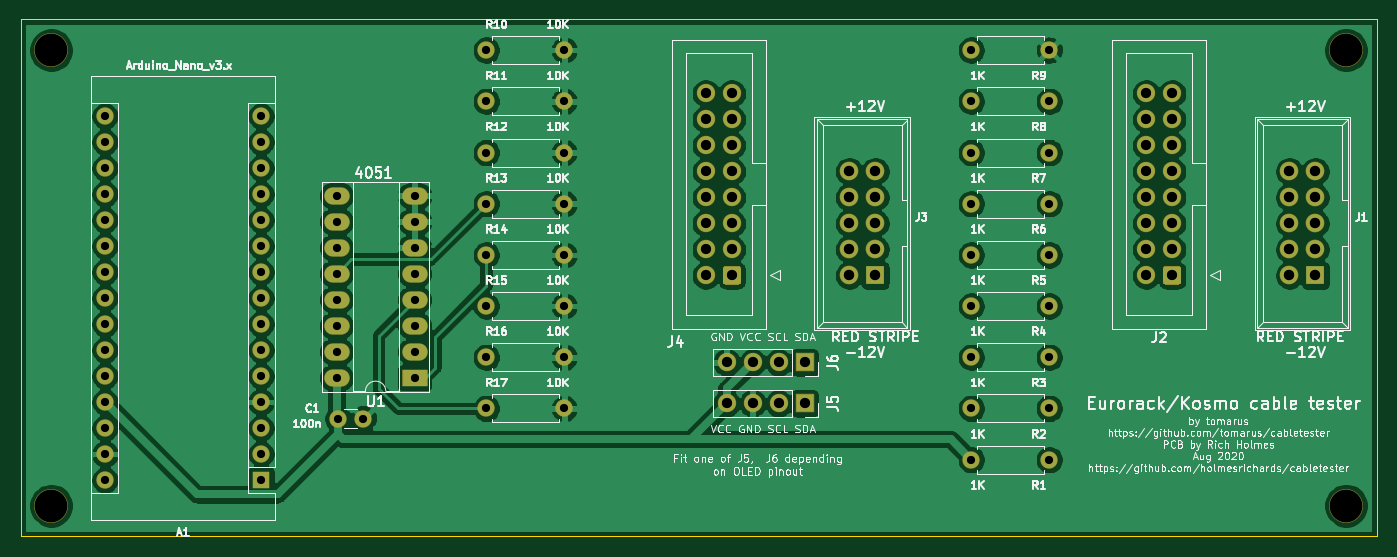
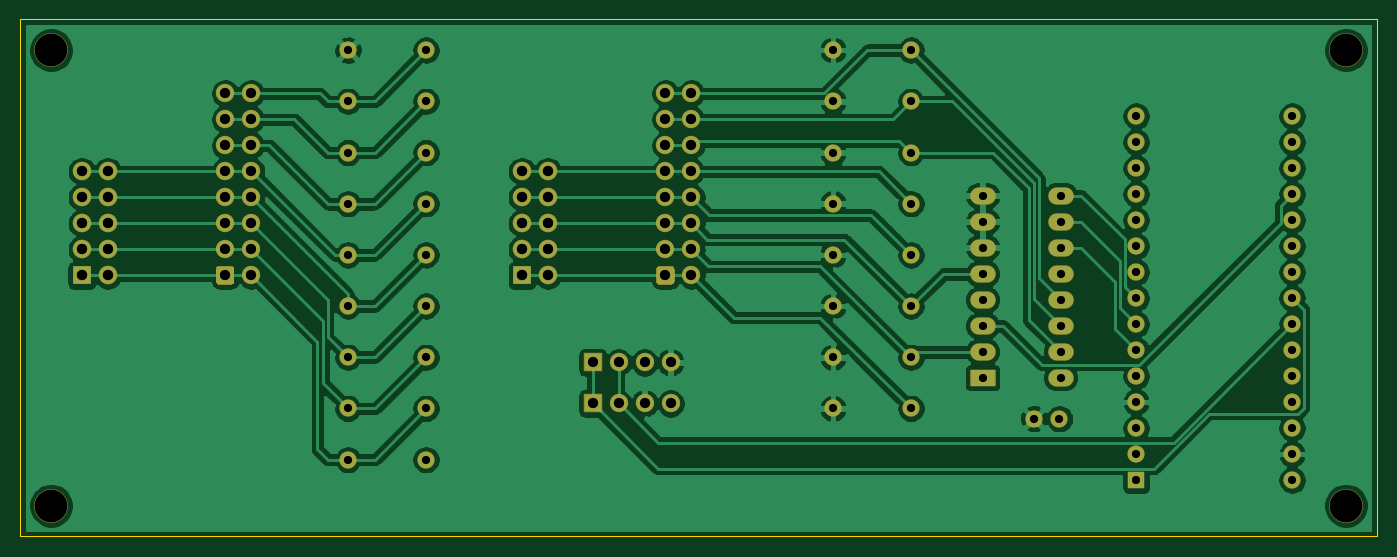
Circuit board: 11 layer files. Board 132.5 x 50.5 mm.
- bottom_copper: cabletester-B_Cu.gbr (163690 bytes)
- bottom_mask: cabletester-B_Mask.gbr (5836 bytes)
- paste: cabletester-B_Paste.gbr (504 bytes)
- bottom_silk: cabletester-B_SilkS.gbr (505 bytes)
- outline: cabletester-Edge_Cuts.gbr (730 bytes)
- top_copper: cabletester-F_Cu.gbr (188950 bytes)
- top_mask: cabletester-F_Mask.gbr (5836 bytes)
- paste: cabletester-F_Paste.gbr (504 bytes)
- top_silk: cabletester-F_SilkS.gbr (106118 bytes)
- drill: cabletester-NPTH.drl (389 bytes)
- drill: cabletester-PTH.drl (2603 bytes)

=== bottom_copper: cabletester-B_Cu.gbr (163690 bytes, source omitted) ===
=== bottom_mask: cabletester-B_Mask.gbr ===
%TF.GenerationSoftware,KiCad,Pcbnew,5.1.6-c6e7f7d~86~ubuntu18.04.1*%
%TF.CreationDate,2020-08-11T11:54:55-04:00*%
%TF.ProjectId,cabletester,6361626c-6574-4657-9374-65722e6b6963,rev?*%
%TF.SameCoordinates,Original*%
%TF.FileFunction,Soldermask,Bot*%
%TF.FilePolarity,Negative*%
%FSLAX46Y46*%
G04 Gerber Fmt 4.6, Leading zero omitted, Abs format (unit mm)*
G04 Created by KiCad (PCBNEW 5.1.6-c6e7f7d~86~ubuntu18.04.1) date 2020-08-11 11:54:55*
%MOMM*%
%LPD*%
G01*
G04 APERTURE LIST*
%ADD10C,3.300000*%
%ADD11O,1.800000X1.800000*%
%ADD12R,1.800000X1.800000*%
%ADD13O,2.500000X1.700000*%
%ADD14R,2.500000X1.700000*%
%ADD15O,1.700000X1.700000*%
%ADD16C,1.700000*%
%ADD17C,1.800000*%
%ADD18O,1.827200X1.827200*%
%ADD19R,1.827200X1.827200*%
%ADD20R,1.700000X1.700000*%
G04 APERTURE END LIST*
D10*
%TO.C,REF\u002A\u002A*%
X63500000Y-37000000D03*
%TD*%
%TO.C,REF\u002A\u002A*%
X63500000Y-81500000D03*
%TD*%
%TO.C,REF\u002A\u002A*%
X190000000Y-81500000D03*
%TD*%
%TO.C,REF\u002A\u002A*%
X190000000Y-37000000D03*
%TD*%
D11*
%TO.C,J6*%
X129480000Y-67500000D03*
X132020000Y-67500000D03*
X134560000Y-67500000D03*
D12*
X137100000Y-67500000D03*
%TD*%
D13*
%TO.C,U1*%
X91380000Y-69000000D03*
X99000000Y-51220000D03*
X91380000Y-66460000D03*
X99000000Y-53760000D03*
X91380000Y-63920000D03*
X99000000Y-56300000D03*
X91380000Y-61380000D03*
X99000000Y-58840000D03*
X91380000Y-58840000D03*
X99000000Y-61380000D03*
X91380000Y-56300000D03*
X99000000Y-63920000D03*
X91380000Y-53760000D03*
X99000000Y-66460000D03*
X91380000Y-51220000D03*
D14*
X99000000Y-69000000D03*
%TD*%
D15*
%TO.C,R17*%
X113620000Y-72000000D03*
D16*
X106000000Y-72000000D03*
%TD*%
D15*
%TO.C,R16*%
X113620000Y-67000000D03*
D16*
X106000000Y-67000000D03*
%TD*%
D15*
%TO.C,R15*%
X113620000Y-62000000D03*
D16*
X106000000Y-62000000D03*
%TD*%
D15*
%TO.C,R14*%
X113620000Y-57000000D03*
D16*
X106000000Y-57000000D03*
%TD*%
D15*
%TO.C,R13*%
X113620000Y-52000000D03*
D16*
X106000000Y-52000000D03*
%TD*%
D15*
%TO.C,R12*%
X113620000Y-47000000D03*
D16*
X106000000Y-47000000D03*
%TD*%
D15*
%TO.C,R11*%
X113620000Y-42000000D03*
D16*
X106000000Y-42000000D03*
%TD*%
D15*
%TO.C,R10*%
X113620000Y-37000000D03*
D16*
X106000000Y-37000000D03*
%TD*%
D15*
%TO.C,R9*%
X153380000Y-37000000D03*
D16*
X161000000Y-37000000D03*
%TD*%
D15*
%TO.C,R8*%
X153380000Y-42000000D03*
D16*
X161000000Y-42000000D03*
%TD*%
D15*
%TO.C,R7*%
X153380000Y-47000000D03*
D16*
X161000000Y-47000000D03*
%TD*%
D15*
%TO.C,R6*%
X153380000Y-52000000D03*
D16*
X161000000Y-52000000D03*
%TD*%
D15*
%TO.C,R5*%
X153380000Y-57000000D03*
D16*
X161000000Y-57000000D03*
%TD*%
D15*
%TO.C,R4*%
X153380000Y-62000000D03*
D16*
X161000000Y-62000000D03*
%TD*%
D15*
%TO.C,R3*%
X153380000Y-67000000D03*
D16*
X161000000Y-67000000D03*
%TD*%
D15*
%TO.C,R2*%
X153380000Y-72000000D03*
D16*
X161000000Y-72000000D03*
%TD*%
D15*
%TO.C,R1*%
X153380000Y-77000000D03*
D16*
X161000000Y-77000000D03*
%TD*%
D11*
%TO.C,J5*%
X129480000Y-71500000D03*
X132020000Y-71500000D03*
X134560000Y-71500000D03*
D12*
X137100000Y-71500000D03*
%TD*%
D17*
%TO.C,J4*%
X127460000Y-41220000D03*
X127460000Y-43760000D03*
X127460000Y-46300000D03*
X127460000Y-48840000D03*
X127460000Y-51380000D03*
X127460000Y-53920000D03*
X127460000Y-56460000D03*
X127460000Y-59000000D03*
X130000000Y-41220000D03*
X130000000Y-43760000D03*
X130000000Y-46300000D03*
X130000000Y-48840000D03*
X130000000Y-51380000D03*
X130000000Y-53920000D03*
X130000000Y-56460000D03*
G36*
G01*
X130900000Y-58364706D02*
X130900000Y-59635294D01*
G75*
G02*
X130635294Y-59900000I-264706J0D01*
G01*
X129364706Y-59900000D01*
G75*
G02*
X129100000Y-59635294I0J264706D01*
G01*
X129100000Y-58364706D01*
G75*
G02*
X129364706Y-58100000I264706J0D01*
G01*
X130635294Y-58100000D01*
G75*
G02*
X130900000Y-58364706I0J-264706D01*
G01*
G37*
%TD*%
D18*
%TO.C,J3*%
X141460000Y-48840000D03*
X144000000Y-48840000D03*
X141460000Y-51380000D03*
X144000000Y-51380000D03*
X141460000Y-53920000D03*
X144000000Y-53920000D03*
X141460000Y-56460000D03*
X144000000Y-56460000D03*
X141460000Y-59000000D03*
D19*
X144000000Y-59000000D03*
%TD*%
D17*
%TO.C,J2*%
X170460000Y-41220000D03*
X170460000Y-43760000D03*
X170460000Y-46300000D03*
X170460000Y-48840000D03*
X170460000Y-51380000D03*
X170460000Y-53920000D03*
X170460000Y-56460000D03*
X170460000Y-59000000D03*
X173000000Y-41220000D03*
X173000000Y-43760000D03*
X173000000Y-46300000D03*
X173000000Y-48840000D03*
X173000000Y-51380000D03*
X173000000Y-53920000D03*
X173000000Y-56460000D03*
G36*
G01*
X173900000Y-58364706D02*
X173900000Y-59635294D01*
G75*
G02*
X173635294Y-59900000I-264706J0D01*
G01*
X172364706Y-59900000D01*
G75*
G02*
X172100000Y-59635294I0J264706D01*
G01*
X172100000Y-58364706D01*
G75*
G02*
X172364706Y-58100000I264706J0D01*
G01*
X173635294Y-58100000D01*
G75*
G02*
X173900000Y-58364706I0J-264706D01*
G01*
G37*
%TD*%
D18*
%TO.C,J1*%
X184460000Y-48840000D03*
X187000000Y-48840000D03*
X184460000Y-51380000D03*
X187000000Y-51380000D03*
X184460000Y-53920000D03*
X187000000Y-53920000D03*
X184460000Y-56460000D03*
X187000000Y-56460000D03*
X184460000Y-59000000D03*
D19*
X187000000Y-59000000D03*
%TD*%
D16*
%TO.C,C1*%
X94000000Y-73000000D03*
X91500000Y-73000000D03*
%TD*%
D20*
%TO.C,A1*%
X84000000Y-79000000D03*
D15*
X68760000Y-45980000D03*
X84000000Y-76460000D03*
X68760000Y-48520000D03*
X84000000Y-73920000D03*
X68760000Y-51060000D03*
X84000000Y-71380000D03*
X68760000Y-53600000D03*
X84000000Y-68840000D03*
X68760000Y-56140000D03*
X84000000Y-66300000D03*
X68760000Y-58680000D03*
X84000000Y-63760000D03*
X68760000Y-61220000D03*
X84000000Y-61220000D03*
X68760000Y-63760000D03*
X84000000Y-58680000D03*
X68760000Y-66300000D03*
X84000000Y-56140000D03*
X68760000Y-68840000D03*
X84000000Y-53600000D03*
X68760000Y-71380000D03*
X84000000Y-51060000D03*
X68760000Y-73920000D03*
X84000000Y-48520000D03*
X68760000Y-76460000D03*
X84000000Y-45980000D03*
X68760000Y-79000000D03*
X84000000Y-43440000D03*
X68760000Y-43440000D03*
%TD*%
M02*

=== paste: cabletester-B_Paste.gbr ===
%TF.GenerationSoftware,KiCad,Pcbnew,5.1.6-c6e7f7d~86~ubuntu18.04.1*%
%TF.CreationDate,2020-08-11T11:54:55-04:00*%
%TF.ProjectId,cabletester,6361626c-6574-4657-9374-65722e6b6963,rev?*%
%TF.SameCoordinates,Original*%
%TF.FileFunction,Paste,Bot*%
%TF.FilePolarity,Positive*%
%FSLAX46Y46*%
G04 Gerber Fmt 4.6, Leading zero omitted, Abs format (unit mm)*
G04 Created by KiCad (PCBNEW 5.1.6-c6e7f7d~86~ubuntu18.04.1) date 2020-08-11 11:54:55*
%MOMM*%
%LPD*%
G01*
G04 APERTURE LIST*
G04 APERTURE END LIST*
M02*

=== bottom_silk: cabletester-B_SilkS.gbr ===
%TF.GenerationSoftware,KiCad,Pcbnew,5.1.6-c6e7f7d~86~ubuntu18.04.1*%
%TF.CreationDate,2020-08-11T11:54:55-04:00*%
%TF.ProjectId,cabletester,6361626c-6574-4657-9374-65722e6b6963,rev?*%
%TF.SameCoordinates,Original*%
%TF.FileFunction,Legend,Bot*%
%TF.FilePolarity,Positive*%
%FSLAX46Y46*%
G04 Gerber Fmt 4.6, Leading zero omitted, Abs format (unit mm)*
G04 Created by KiCad (PCBNEW 5.1.6-c6e7f7d~86~ubuntu18.04.1) date 2020-08-11 11:54:55*
%MOMM*%
%LPD*%
G01*
G04 APERTURE LIST*
G04 APERTURE END LIST*
M02*

=== outline: cabletester-Edge_Cuts.gbr ===
%TF.GenerationSoftware,KiCad,Pcbnew,5.1.6-c6e7f7d~86~ubuntu18.04.1*%
%TF.CreationDate,2020-08-11T11:54:55-04:00*%
%TF.ProjectId,cabletester,6361626c-6574-4657-9374-65722e6b6963,rev?*%
%TF.SameCoordinates,Original*%
%TF.FileFunction,Profile,NP*%
%FSLAX46Y46*%
G04 Gerber Fmt 4.6, Leading zero omitted, Abs format (unit mm)*
G04 Created by KiCad (PCBNEW 5.1.6-c6e7f7d~86~ubuntu18.04.1) date 2020-08-11 11:54:55*
%MOMM*%
%LPD*%
G01*
G04 APERTURE LIST*
%TA.AperFunction,Profile*%
%ADD10C,0.050000*%
%TD*%
G04 APERTURE END LIST*
D10*
X60500000Y-84500000D02*
X60500000Y-34000000D01*
X193000000Y-84500000D02*
X60500000Y-84500000D01*
X193000000Y-34000000D02*
X193000000Y-84500000D01*
X60500000Y-34000000D02*
X193000000Y-34000000D01*
M02*

=== top_copper: cabletester-F_Cu.gbr (188950 bytes, source omitted) ===
=== top_mask: cabletester-F_Mask.gbr ===
%TF.GenerationSoftware,KiCad,Pcbnew,5.1.6-c6e7f7d~86~ubuntu18.04.1*%
%TF.CreationDate,2020-08-11T11:54:55-04:00*%
%TF.ProjectId,cabletester,6361626c-6574-4657-9374-65722e6b6963,rev?*%
%TF.SameCoordinates,Original*%
%TF.FileFunction,Soldermask,Top*%
%TF.FilePolarity,Negative*%
%FSLAX46Y46*%
G04 Gerber Fmt 4.6, Leading zero omitted, Abs format (unit mm)*
G04 Created by KiCad (PCBNEW 5.1.6-c6e7f7d~86~ubuntu18.04.1) date 2020-08-11 11:54:55*
%MOMM*%
%LPD*%
G01*
G04 APERTURE LIST*
%ADD10C,3.300000*%
%ADD11O,1.800000X1.800000*%
%ADD12R,1.800000X1.800000*%
%ADD13O,2.500000X1.700000*%
%ADD14R,2.500000X1.700000*%
%ADD15O,1.700000X1.700000*%
%ADD16C,1.700000*%
%ADD17C,1.800000*%
%ADD18O,1.827200X1.827200*%
%ADD19R,1.827200X1.827200*%
%ADD20R,1.700000X1.700000*%
G04 APERTURE END LIST*
D10*
%TO.C,REF\u002A\u002A*%
X63500000Y-37000000D03*
%TD*%
%TO.C,REF\u002A\u002A*%
X63500000Y-81500000D03*
%TD*%
%TO.C,REF\u002A\u002A*%
X190000000Y-81500000D03*
%TD*%
%TO.C,REF\u002A\u002A*%
X190000000Y-37000000D03*
%TD*%
D11*
%TO.C,J6*%
X129480000Y-67500000D03*
X132020000Y-67500000D03*
X134560000Y-67500000D03*
D12*
X137100000Y-67500000D03*
%TD*%
D13*
%TO.C,U1*%
X91380000Y-69000000D03*
X99000000Y-51220000D03*
X91380000Y-66460000D03*
X99000000Y-53760000D03*
X91380000Y-63920000D03*
X99000000Y-56300000D03*
X91380000Y-61380000D03*
X99000000Y-58840000D03*
X91380000Y-58840000D03*
X99000000Y-61380000D03*
X91380000Y-56300000D03*
X99000000Y-63920000D03*
X91380000Y-53760000D03*
X99000000Y-66460000D03*
X91380000Y-51220000D03*
D14*
X99000000Y-69000000D03*
%TD*%
D15*
%TO.C,R17*%
X113620000Y-72000000D03*
D16*
X106000000Y-72000000D03*
%TD*%
D15*
%TO.C,R16*%
X113620000Y-67000000D03*
D16*
X106000000Y-67000000D03*
%TD*%
D15*
%TO.C,R15*%
X113620000Y-62000000D03*
D16*
X106000000Y-62000000D03*
%TD*%
D15*
%TO.C,R14*%
X113620000Y-57000000D03*
D16*
X106000000Y-57000000D03*
%TD*%
D15*
%TO.C,R13*%
X113620000Y-52000000D03*
D16*
X106000000Y-52000000D03*
%TD*%
D15*
%TO.C,R12*%
X113620000Y-47000000D03*
D16*
X106000000Y-47000000D03*
%TD*%
D15*
%TO.C,R11*%
X113620000Y-42000000D03*
D16*
X106000000Y-42000000D03*
%TD*%
D15*
%TO.C,R10*%
X113620000Y-37000000D03*
D16*
X106000000Y-37000000D03*
%TD*%
D15*
%TO.C,R9*%
X153380000Y-37000000D03*
D16*
X161000000Y-37000000D03*
%TD*%
D15*
%TO.C,R8*%
X153380000Y-42000000D03*
D16*
X161000000Y-42000000D03*
%TD*%
D15*
%TO.C,R7*%
X153380000Y-47000000D03*
D16*
X161000000Y-47000000D03*
%TD*%
D15*
%TO.C,R6*%
X153380000Y-52000000D03*
D16*
X161000000Y-52000000D03*
%TD*%
D15*
%TO.C,R5*%
X153380000Y-57000000D03*
D16*
X161000000Y-57000000D03*
%TD*%
D15*
%TO.C,R4*%
X153380000Y-62000000D03*
D16*
X161000000Y-62000000D03*
%TD*%
D15*
%TO.C,R3*%
X153380000Y-67000000D03*
D16*
X161000000Y-67000000D03*
%TD*%
D15*
%TO.C,R2*%
X153380000Y-72000000D03*
D16*
X161000000Y-72000000D03*
%TD*%
D15*
%TO.C,R1*%
X153380000Y-77000000D03*
D16*
X161000000Y-77000000D03*
%TD*%
D11*
%TO.C,J5*%
X129480000Y-71500000D03*
X132020000Y-71500000D03*
X134560000Y-71500000D03*
D12*
X137100000Y-71500000D03*
%TD*%
D17*
%TO.C,J4*%
X127460000Y-41220000D03*
X127460000Y-43760000D03*
X127460000Y-46300000D03*
X127460000Y-48840000D03*
X127460000Y-51380000D03*
X127460000Y-53920000D03*
X127460000Y-56460000D03*
X127460000Y-59000000D03*
X130000000Y-41220000D03*
X130000000Y-43760000D03*
X130000000Y-46300000D03*
X130000000Y-48840000D03*
X130000000Y-51380000D03*
X130000000Y-53920000D03*
X130000000Y-56460000D03*
G36*
G01*
X130900000Y-58364706D02*
X130900000Y-59635294D01*
G75*
G02*
X130635294Y-59900000I-264706J0D01*
G01*
X129364706Y-59900000D01*
G75*
G02*
X129100000Y-59635294I0J264706D01*
G01*
X129100000Y-58364706D01*
G75*
G02*
X129364706Y-58100000I264706J0D01*
G01*
X130635294Y-58100000D01*
G75*
G02*
X130900000Y-58364706I0J-264706D01*
G01*
G37*
%TD*%
D18*
%TO.C,J3*%
X141460000Y-48840000D03*
X144000000Y-48840000D03*
X141460000Y-51380000D03*
X144000000Y-51380000D03*
X141460000Y-53920000D03*
X144000000Y-53920000D03*
X141460000Y-56460000D03*
X144000000Y-56460000D03*
X141460000Y-59000000D03*
D19*
X144000000Y-59000000D03*
%TD*%
D17*
%TO.C,J2*%
X170460000Y-41220000D03*
X170460000Y-43760000D03*
X170460000Y-46300000D03*
X170460000Y-48840000D03*
X170460000Y-51380000D03*
X170460000Y-53920000D03*
X170460000Y-56460000D03*
X170460000Y-59000000D03*
X173000000Y-41220000D03*
X173000000Y-43760000D03*
X173000000Y-46300000D03*
X173000000Y-48840000D03*
X173000000Y-51380000D03*
X173000000Y-53920000D03*
X173000000Y-56460000D03*
G36*
G01*
X173900000Y-58364706D02*
X173900000Y-59635294D01*
G75*
G02*
X173635294Y-59900000I-264706J0D01*
G01*
X172364706Y-59900000D01*
G75*
G02*
X172100000Y-59635294I0J264706D01*
G01*
X172100000Y-58364706D01*
G75*
G02*
X172364706Y-58100000I264706J0D01*
G01*
X173635294Y-58100000D01*
G75*
G02*
X173900000Y-58364706I0J-264706D01*
G01*
G37*
%TD*%
D18*
%TO.C,J1*%
X184460000Y-48840000D03*
X187000000Y-48840000D03*
X184460000Y-51380000D03*
X187000000Y-51380000D03*
X184460000Y-53920000D03*
X187000000Y-53920000D03*
X184460000Y-56460000D03*
X187000000Y-56460000D03*
X184460000Y-59000000D03*
D19*
X187000000Y-59000000D03*
%TD*%
D16*
%TO.C,C1*%
X94000000Y-73000000D03*
X91500000Y-73000000D03*
%TD*%
D20*
%TO.C,A1*%
X84000000Y-79000000D03*
D15*
X68760000Y-45980000D03*
X84000000Y-76460000D03*
X68760000Y-48520000D03*
X84000000Y-73920000D03*
X68760000Y-51060000D03*
X84000000Y-71380000D03*
X68760000Y-53600000D03*
X84000000Y-68840000D03*
X68760000Y-56140000D03*
X84000000Y-66300000D03*
X68760000Y-58680000D03*
X84000000Y-63760000D03*
X68760000Y-61220000D03*
X84000000Y-61220000D03*
X68760000Y-63760000D03*
X84000000Y-58680000D03*
X68760000Y-66300000D03*
X84000000Y-56140000D03*
X68760000Y-68840000D03*
X84000000Y-53600000D03*
X68760000Y-71380000D03*
X84000000Y-51060000D03*
X68760000Y-73920000D03*
X84000000Y-48520000D03*
X68760000Y-76460000D03*
X84000000Y-45980000D03*
X68760000Y-79000000D03*
X84000000Y-43440000D03*
X68760000Y-43440000D03*
%TD*%
M02*

=== paste: cabletester-F_Paste.gbr ===
%TF.GenerationSoftware,KiCad,Pcbnew,5.1.6-c6e7f7d~86~ubuntu18.04.1*%
%TF.CreationDate,2020-08-11T11:54:55-04:00*%
%TF.ProjectId,cabletester,6361626c-6574-4657-9374-65722e6b6963,rev?*%
%TF.SameCoordinates,Original*%
%TF.FileFunction,Paste,Top*%
%TF.FilePolarity,Positive*%
%FSLAX46Y46*%
G04 Gerber Fmt 4.6, Leading zero omitted, Abs format (unit mm)*
G04 Created by KiCad (PCBNEW 5.1.6-c6e7f7d~86~ubuntu18.04.1) date 2020-08-11 11:54:55*
%MOMM*%
%LPD*%
G01*
G04 APERTURE LIST*
G04 APERTURE END LIST*
M02*

=== top_silk: cabletester-F_SilkS.gbr (106118 bytes, source omitted) ===
=== drill: cabletester-NPTH.drl ===
M48
; DRILL file {KiCad 5.1.6-c6e7f7d~86~ubuntu18.04.1} date Tue Aug 11 11:54:58 2020
; FORMAT={-:-/ absolute / inch / decimal}
; #@! TF.CreationDate,2020-08-11T11:54:58-04:00
; #@! TF.GenerationSoftware,Kicad,Pcbnew,5.1.6-c6e7f7d~86~ubuntu18.04.1
; #@! TF.FileFunction,NonPlated,1,2,NPTH
FMAT,2
INCH
T1C0.1260
%
G90
G05
T1
X7.4803Y-1.4567
X2.5Y-1.4567
X7.4803Y-3.2087
X2.5Y-3.2087
T0
M30

=== drill: cabletester-PTH.drl ===
M48
; DRILL file {KiCad 5.1.6-c6e7f7d~86~ubuntu18.04.1} date Tue Aug 11 11:54:58 2020
; FORMAT={-:-/ absolute / inch / decimal}
; #@! TF.CreationDate,2020-08-11T11:54:58-04:00
; #@! TF.GenerationSoftware,Kicad,Pcbnew,5.1.6-c6e7f7d~86~ubuntu18.04.1
; #@! TF.FileFunction,Plated,1,2,PTH
FMAT,2
INCH
T1C0.0315
T2C0.0394
T3C0.0400
%
G90
G05
T1
X6.0386Y-2.0472
X6.3386Y-2.0472
X6.0386Y-2.8346
X6.3386Y-2.8346
X4.1732Y-1.8504
X4.4732Y-1.8504
X4.1732Y-2.0472
X4.4732Y-2.0472
X3.5976Y-2.0165
X3.5976Y-2.1165
X3.5976Y-2.2165
X3.5976Y-2.3165
X3.5976Y-2.4165
X3.5976Y-2.5165
X3.5976Y-2.6165
X3.5976Y-2.7165
X3.8976Y-2.0165
X3.8976Y-2.1165
X3.8976Y-2.2165
X3.8976Y-2.3165
X3.8976Y-2.4165
X3.8976Y-2.5165
X3.8976Y-2.6165
X3.8976Y-2.7165
X4.1732Y-2.6378
X4.4732Y-2.6378
X4.1732Y-2.2441
X4.4732Y-2.2441
X2.7071Y-1.7102
X2.7071Y-1.8102
X2.7071Y-1.9102
X2.7071Y-2.0102
X2.7071Y-2.1102
X2.7071Y-2.2102
X2.7071Y-2.3102
X2.7071Y-2.4102
X2.7071Y-2.5102
X2.7071Y-2.6102
X2.7071Y-2.7102
X2.7071Y-2.8102
X2.7071Y-2.9102
X2.7071Y-3.0102
X2.7071Y-3.1102
X3.3071Y-1.7102
X3.3071Y-1.8102
X3.3071Y-1.9102
X3.3071Y-2.0102
X3.3071Y-2.1102
X3.3071Y-2.2102
X3.3071Y-2.3102
X3.3071Y-2.4102
X3.3071Y-2.5102
X3.3071Y-2.6102
X3.3071Y-2.7102
X3.3071Y-2.8102
X3.3071Y-2.9102
X3.3071Y-3.0102
X3.3071Y-3.1102
X3.6024Y-2.874
X3.7008Y-2.874
X6.0386Y-1.8504
X6.3386Y-1.8504
X4.1732Y-1.6535
X4.4732Y-1.6535
X6.0386Y-2.2441
X6.3386Y-2.2441
X6.0386Y-1.4567
X6.3386Y-1.4567
X4.1732Y-2.4409
X4.4732Y-2.4409
X6.0386Y-2.6378
X6.3386Y-2.6378
X6.0386Y-1.6535
X6.3386Y-1.6535
X4.1732Y-1.4567
X4.4732Y-1.4567
X6.0386Y-2.4409
X6.3386Y-2.4409
X4.1732Y-2.8346
X4.4732Y-2.8346
X6.0386Y-3.0315
X6.3386Y-3.0315
T2
X6.711Y-1.6228
X6.711Y-1.7228
X6.711Y-1.8228
X6.711Y-1.9228
X6.711Y-2.0228
X6.711Y-2.1228
X6.711Y-2.2228
X6.711Y-2.3228
X6.811Y-1.6228
X6.811Y-1.7228
X6.811Y-1.8228
X6.811Y-1.9228
X6.811Y-2.0228
X6.811Y-2.1228
X6.811Y-2.2228
X6.811Y-2.3228
X5.0976Y-2.6575
X5.1976Y-2.6575
X5.2976Y-2.6575
X5.3976Y-2.6575
X5.0976Y-2.815
X5.1976Y-2.815
X5.2976Y-2.815
X5.3976Y-2.815
X5.0181Y-1.6228
X5.0181Y-1.7228
X5.0181Y-1.8228
X5.0181Y-1.9228
X5.0181Y-2.0228
X5.0181Y-2.1228
X5.0181Y-2.2228
X5.0181Y-2.3228
X5.1181Y-1.6228
X5.1181Y-1.7228
X5.1181Y-1.8228
X5.1181Y-1.9228
X5.1181Y-2.0228
X5.1181Y-2.1228
X5.1181Y-2.2228
X5.1181Y-2.3228
T3
X5.5693Y-1.9228
X5.5693Y-2.0228
X5.5693Y-2.1228
X5.5693Y-2.2228
X5.5693Y-2.3228
X5.6693Y-1.9228
X5.6693Y-2.0228
X5.6693Y-2.1228
X5.6693Y-2.2228
X5.6693Y-2.3228
X7.2622Y-1.9228
X7.2622Y-2.0228
X7.2622Y-2.1228
X7.2622Y-2.2228
X7.2622Y-2.3228
X7.3622Y-1.9228
X7.3622Y-2.0228
X7.3622Y-2.1228
X7.3622Y-2.2228
X7.3622Y-2.3228
T0
M30
